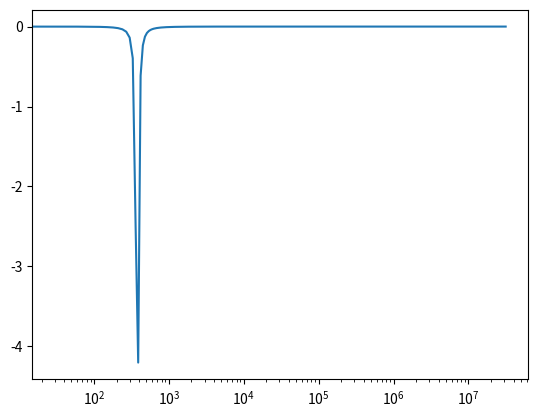
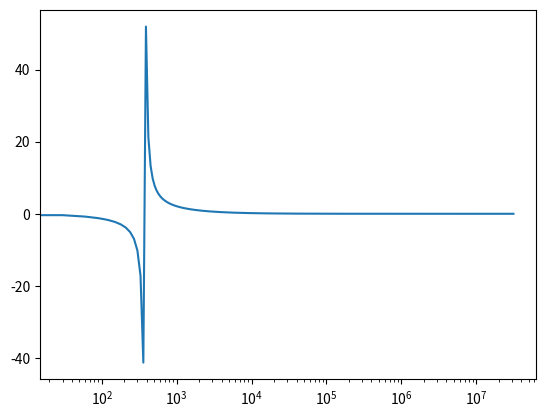

Source code (Python) for these figures, in order:
import scipy
import matplotlib.pyplot as plt
import numpy as np

fs = 10e6
f0 = 60
bw = 5

q = f0/bw
num, den = scipy.signal.iirnotch(f0, q, fs=fs)
print("num is", num)
print("den is", den)

sys = scipy.signal.TransferFunction(num, den, dt=1/fs)
w, mag, phase = scipy.signal.dbode(sys, n=2**20)

plt.figure()
plt.semilogx(w, mag)
plt.figure()
plt.semilogx(w, phase)
plt.show()

